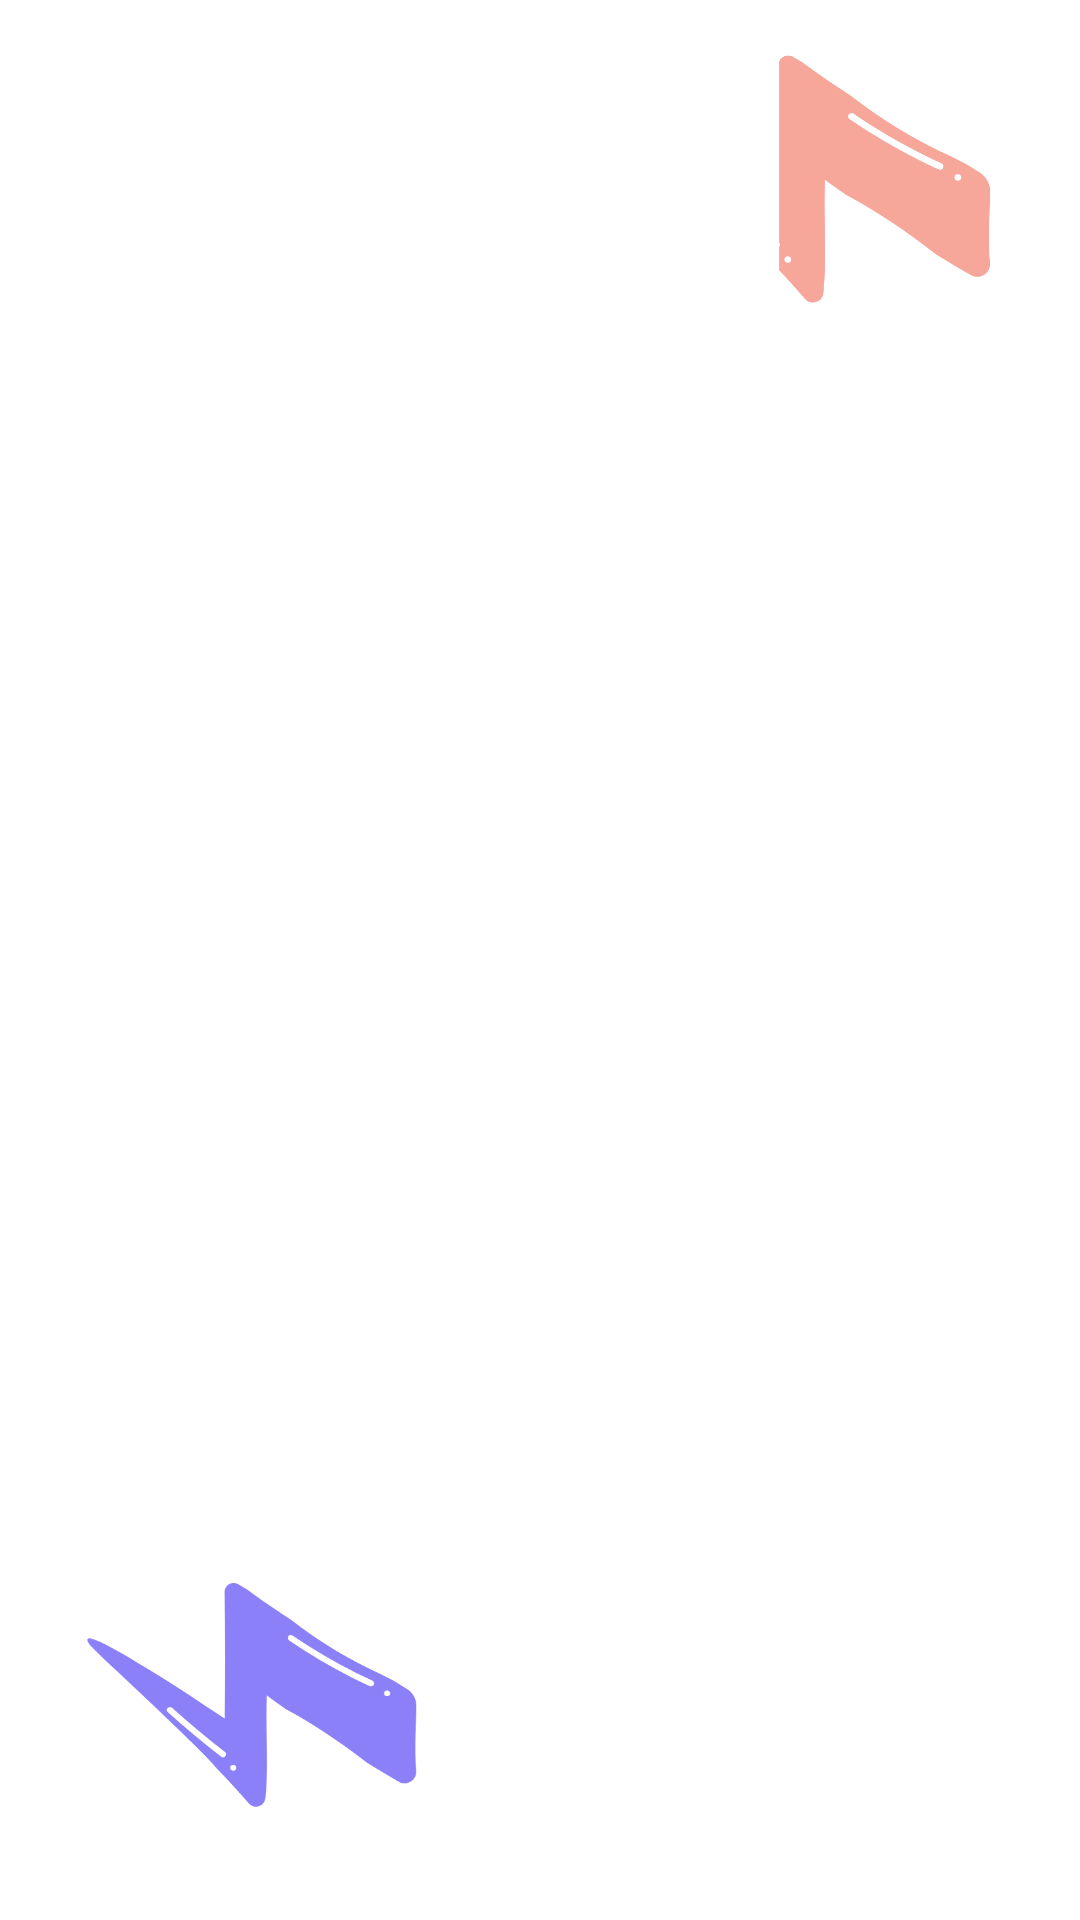

Reconstruct the res/layout file that produces this screen, plus the resources it refers to.
<!-- AndroidManifest.xml: activity theme Theme.Examenfinal.NoActionBar -->
<!-- res/layout/activity_splash.xml -->
<?xml version="1.0" encoding="utf-8"?>
<androidx.constraintlayout.motion.widget.MotionLayout xmlns:android="http://schemas.android.com/apk/res/android"
    xmlns:app="http://schemas.android.com/apk/res-auto"
    xmlns:tools="http://schemas.android.com/tools"
    android:layout_width="match_parent"
    android:layout_height="match_parent"
    app:layoutDescription="@xml/activity_splash_scene"
    tools:context=".SplashActivity">

    <ImageView
        android:id="@+id/imgdos"
        android:layout_width="99dp"
        android:layout_height="86dp"
        android:layout_marginTop="16dp"
        android:layout_marginEnd="16dp"
        app:layout_constraintEnd_toEndOf="parent"
        app:layout_constraintTop_toTopOf="parent"
        app:srcCompat="@drawable/dos" />

    <ImageView
        android:id="@+id/imguno"
        android:layout_width="135dp"
        android:layout_height="111dp"
        android:layout_marginStart="16dp"
        android:layout_marginBottom="16dp"
        app:layout_constraintBottom_toBottomOf="parent"
        app:layout_constraintStart_toStartOf="parent"
        app:srcCompat="@drawable/uno" />
</androidx.constraintlayout.motion.widget.MotionLayout>
<!-- resources referenced by this layout -->
<resources>
  <!-- drawable dos: png bitmap (drawable-v24, 13148 bytes) -->
  <!-- drawable uno: png bitmap (drawable-v24, 15397 bytes) -->
  <style name="Theme.Examenfinal.NoActionBar">
          <item name="windowNoTitle">true</item>
          <item name="windowActionBar">false</item>
      </style>
</resources>
